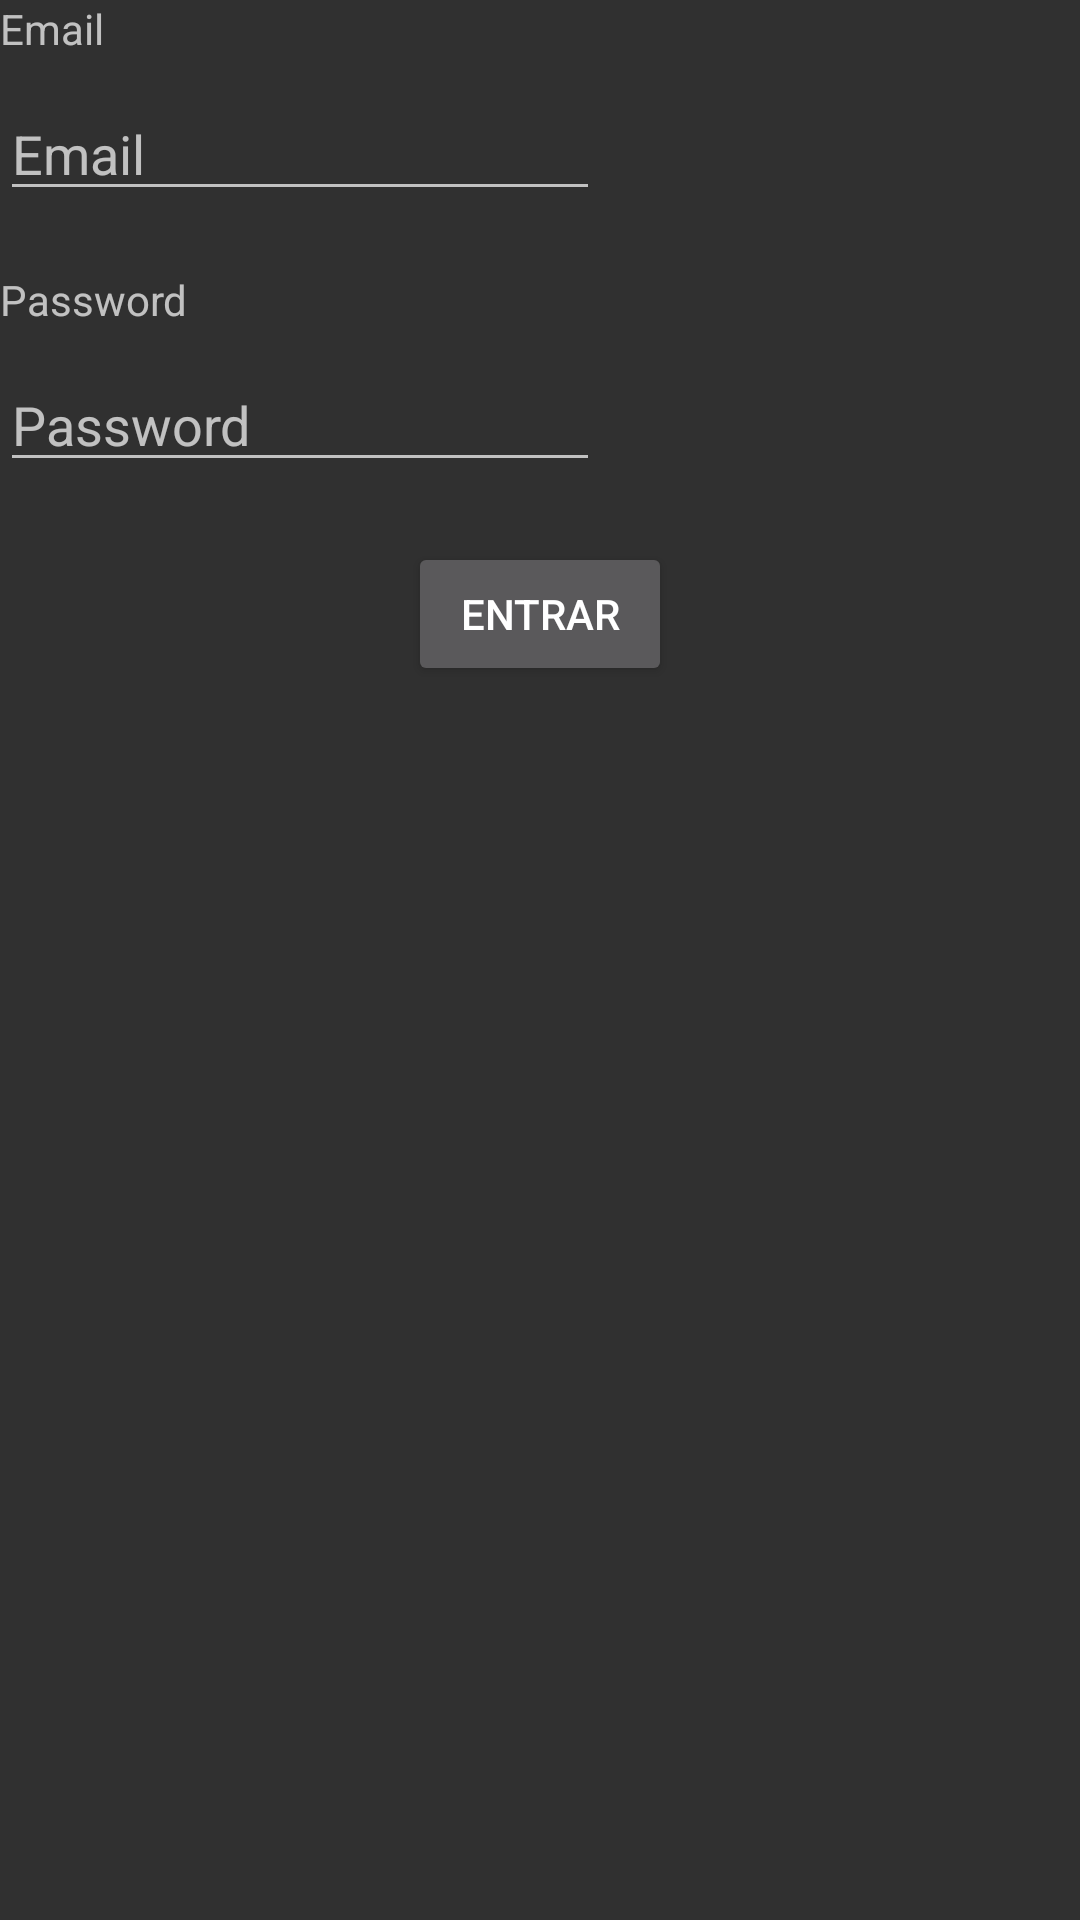

Write the Android layout XML for this screen, with the resource values it uses.
<!-- AndroidManifest.xml: application theme AppTheme -->
<!-- res/layout/login_activity.xml -->
<?xml version="1.0" encoding="utf-8"?>
<RelativeLayout xmlns:android="http://schemas.android.com/apk/res/android"
    android:orientation="vertical" android:layout_width="match_parent"
    android:layout_height="match_parent">

    <TextView android:id="@+id/text_view_email"
        android:layout_width="wrap_content"
        android:layout_height="wrap_content"
        android:text="@string/edit_email"
        android:layout_marginBottom="10dp"/>

    <EditText android:id="@+id/edit_email"
        android:layout_width="wrap_content"
        android:layout_height="wrap_content"
        android:width="200dp"
        android:hint="@string/edit_email"
        android:layout_below="@id/text_view_email"
        android:layout_marginBottom="20dp"
        android:maxLines="1"
        android:inputType="text" />

    <TextView android:id="@+id/text_view_password"
        android:layout_width="wrap_content"
        android:layout_height="wrap_content"
        android:text="@string/edit_password"
        android:layout_below="@id/edit_email"
        android:layout_marginBottom="10dp"/>

    <EditText android:id="@+id/edit_password"
        android:layout_width="wrap_content"
        android:layout_height="wrap_content"
        android:width="200dp"
        android:hint="@string/edit_password"
        android:layout_below="@id/text_view_password"
        android:layout_marginBottom="20dp"
        android:maxLines="1"
        android:inputType="text" />

    <Button
        android:layout_width="wrap_content"
        android:layout_height="wrap_content"
        android:text="@string/button_send_login"
        android:layout_below="@id/edit_password"
        android:layout_centerHorizontal="true"/>

</RelativeLayout>
<!-- resources referenced by this layout -->
<resources>
  <string name="button_send_login">Entrar</string>
  <string name="edit_email">Email</string>
  <string name="edit_password">Password</string>
  <style name="AppTheme" parent="android:Theme.Material">
          <item name="android:colorPrimary">@color/colorPrimary</item>
      </style>
  <!-- not gathered from this repository: default colours our renderer supplied (Android Studio template values) -->
  <color name="colorPrimary">#FF6200EE</color>
</resources>
